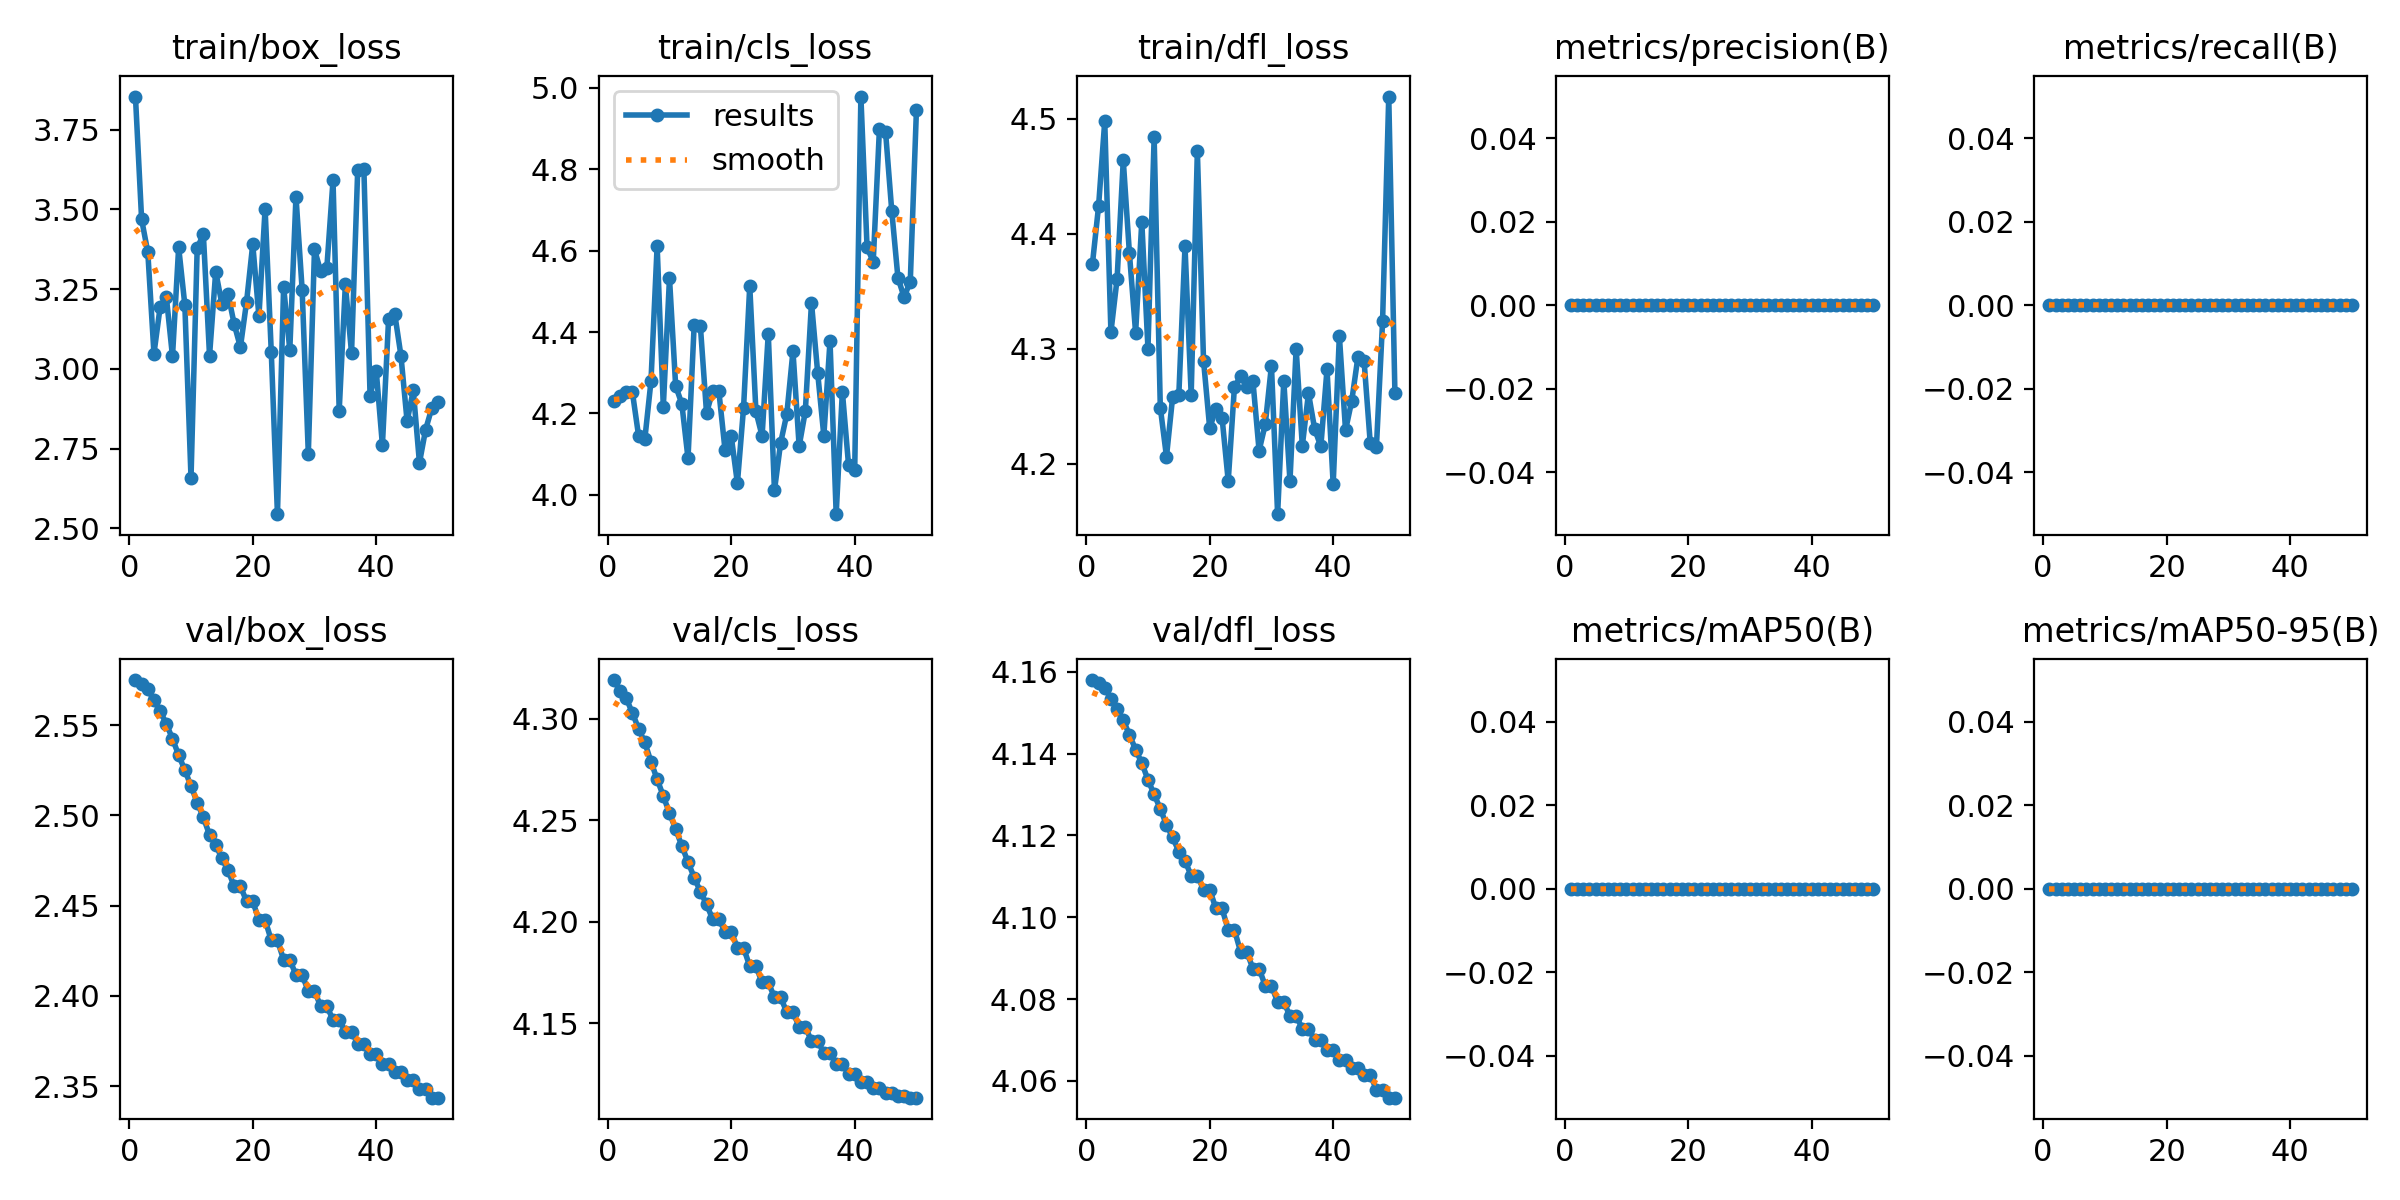

Values plotted in this chart, from the file beside it:
epoch, time, train/box_loss, train/cls_loss, train/dfl_loss, metrics/precision(B), metrics/recall(B), metrics/mAP50(B), metrics/mAP50-95(B), val/box_loss, val/cls_loss, val/dfl_loss, lr/pg0, lr/pg1, lr/pg2
1, 3.776, 3.854, 4.229, 4.374, 0, 0, 0, 0, 2.575, 4.319, 4.158, 0.1, 0, 0
2, 6.872, 3.469, 4.242, 4.424, 0, 0, 0, 0, 2.573, 4.313, 4.157, 0.0991, 9.802e-05, 9.802e-05
3, 9.982, 3.366, 4.252, 4.498, 0, 0, 0, 0, 2.57, 4.31, 4.156, 0.09819, 0.0001921, 0.0001921
4, 13.57, 3.048, 4.251, 4.314, 0, 0, 0, 0, 2.564, 4.303, 4.153, 0.09728, 0.0002822, 0.0002822
5, 17.61, 3.194, 4.144, 4.361, 0, 0, 0, 0, 2.558, 4.295, 4.151, 0.09637, 0.0003683, 0.0003683
6, 21.45, 3.227, 4.136, 4.464, 0, 0, 0, 0, 2.551, 4.288, 4.148, 0.09545, 0.0004505, 0.0004505
7, 25.3, 3.039, 4.279, 4.383, 0, 0, 0, 0, 2.542, 4.279, 4.145, 0.09453, 0.0005287, 0.0005287
8, 29.1, 3.381, 4.612, 4.314, 0, 0, 0, 0, 2.534, 4.27, 4.141, 0.0936, 0.000603, 0.000603
9, 32.94, 3.2, 4.216, 4.41, 0, 0, 0, 0, 2.525, 4.262, 4.138, 0.09267, 0.0006733, 0.0006733
10, 36.69, 2.658, 4.532, 4.3, 0, 0, 0, 0, 2.516, 4.253, 4.134, 0.09174, 0.0007396, 0.0007396
11, 40.36, 3.378, 4.267, 4.484, 0, 0, 0, 0, 2.507, 4.246, 4.13, 0.0908, 0.000802, 0.000802
12, 43.99, 3.422, 4.224, 4.249, 0, 0, 0, 0, 2.499, 4.237, 4.127, 0.08986, 0.0008604, 0.0008604
13, 47.78, 3.041, 4.09, 4.206, 0, 0, 0, 0, 2.489, 4.229, 4.123, 0.08891, 0.0009149, 0.0009149
14, 51.44, 3.305, 4.418, 4.258, 0, 0, 0, 0, 2.484, 4.222, 4.12, 0.08797, 0.0009654, 0.0009654
15, 54.91, 3.204, 4.415, 4.26, 0, 0, 0, 0, 2.476, 4.215, 4.116, 0.08701, 0.001012, 0.001012
16, 58.55, 3.234, 4.201, 4.389, 0, 0, 0, 0, 2.47, 4.209, 4.114, 0.08605, 0.001055, 0.001055
17, 62.18, 3.14, 4.254, 4.26, 0, 0, 0, 0, 2.461, 4.201, 4.11, 0.08509, 0.001093, 0.001093
18, 65.53, 3.068, 4.254, 4.472, 0, 0, 0, 0, 2.461, 4.201, 4.11, 0.08413, 0.001128, 0.001128
19, 69.13, 3.211, 4.11, 4.29, 0, 0, 0, 0, 2.452, 4.195, 4.107, 0.08316, 0.001158, 0.001158
20, 72.74, 3.391, 4.144, 4.231, 0, 0, 0, 0, 2.452, 4.195, 4.107, 0.08219, 0.001185, 0.001185
21, 76.44, 3.165, 4.029, 4.248, 0, 0, 0, 0, 2.442, 4.187, 4.102, 0.08121, 0.001208, 0.001208
22, 79.76, 3.502, 4.214, 4.24, 0, 0, 0, 0, 2.442, 4.187, 4.102, 0.08023, 0.001227, 0.001227
23, 83.17, 3.052, 4.513, 4.185, 0, 0, 0, 0, 2.431, 4.178, 4.097, 0.07924, 0.001242, 0.001242
24, 86.71, 2.545, 4.205, 4.266, 0, 0, 0, 0, 2.431, 4.178, 4.097, 0.07825, 0.001253, 0.001253
25, 90.09, 3.258, 4.145, 4.276, 0, 0, 0, 0, 2.42, 4.17, 4.092, 0.07726, 0.00126, 0.00126
26, 93.62, 3.06, 4.396, 4.267, 0, 0, 0, 0, 2.42, 4.17, 4.092, 0.07626, 0.001262, 0.001262
27, 97.37, 3.54, 4.011, 4.272, 0, 0, 0, 0, 2.412, 4.163, 4.087, 0.07526, 0.001262, 0.001262
28, 100.9, 3.248, 4.128, 4.211, 0, 0, 0, 0, 2.412, 4.163, 4.087, 0.07426, 0.001257, 0.001257
29, 104.5, 2.734, 4.198, 4.234, 0, 0, 0, 0, 2.403, 4.155, 4.083, 0.07325, 0.001248, 0.001248
30, 108.1, 3.375, 4.353, 4.285, 0, 0, 0, 0, 2.403, 4.155, 4.083, 0.07223, 0.001235, 0.001235
31, 111.5, 3.306, 4.119, 4.156, 0, 0, 0, 0, 2.394, 4.148, 4.079, 0.07122, 0.001218, 0.001218
32, 114.9, 3.318, 4.205, 4.272, 0, 0, 0, 0, 2.394, 4.148, 4.079, 0.0702, 0.001197, 0.001197
33, 118.3, 3.591, 4.472, 4.185, 0, 0, 0, 0, 2.387, 4.141, 4.076, 0.06917, 0.001172, 0.001172
34, 121.8, 2.869, 4.3, 4.3, 0, 0, 0, 0, 2.387, 4.141, 4.076, 0.06814, 0.001144, 0.001144
35, 125.4, 3.265, 4.145, 4.216, 0, 0, 0, 0, 2.38, 4.135, 4.073, 0.06711, 0.001111, 0.001111
36, 128.8, 3.05, 4.378, 4.261, 0, 0, 0, 0, 2.38, 4.135, 4.073, 0.06607, 0.001074, 0.001074
37, 132.4, 3.624, 3.952, 4.23, 0, 0, 0, 0, 2.374, 4.13, 4.07, 0.06503, 0.001034, 0.001034
38, 135.9, 3.627, 4.254, 4.215, 0, 0, 0, 0, 2.374, 4.13, 4.07, 0.06399, 0.0009894, 0.0009894
39, 139.4, 2.917, 4.073, 4.282, 0, 0, 0, 0, 2.368, 4.125, 4.067, 0.06294, 0.0009409, 0.0009409
40, 142.8, 2.994, 4.061, 4.182, 0, 0, 0, 0, 2.368, 4.125, 4.067, 0.06189, 0.0008884, 0.0008884
41, 146.4, 2.761, 4.979, 4.311, 0, 0, 0, 0, 2.362, 4.121, 4.065, 0.06083, 0.000832, 0.000832
42, 150.1, 3.156, 4.608, 4.229, 0, 0, 0, 0, 2.362, 4.121, 4.065, 0.05977, 0.0007716, 0.0007716
43, 153.7, 3.172, 4.573, 4.255, 0, 0, 0, 0, 2.358, 4.118, 4.063, 0.05871, 0.0007073, 0.0007073
44, 157.3, 3.042, 4.898, 4.293, 0, 0, 0, 0, 2.358, 4.118, 4.063, 0.05764, 0.000639, 0.000639
45, 160.9, 2.836, 4.891, 4.29, 0, 0, 0, 0, 2.354, 4.116, 4.061, 0.05657, 0.0005667, 0.0005667
46, 164.3, 2.933, 4.698, 4.218, 0, 0, 0, 0, 2.354, 4.116, 4.061, 0.05549, 0.0004905, 0.0004905
47, 167.7, 2.705, 4.534, 4.214, 0, 0, 0, 0, 2.349, 4.114, 4.058, 0.05441, 0.0004103, 0.0004103
48, 171.2, 2.81, 4.486, 4.324, 0, 0, 0, 0, 2.349, 4.114, 4.058, 0.05333, 0.0003262, 0.0003262
49, 174.7, 2.877, 4.524, 4.519, 0, 0, 0, 0, 2.344, 4.113, 4.056, 0.05224, 0.0002381, 0.0002381
50, 178.1, 2.896, 4.947, 4.261, 0, 0, 0, 0, 2.344, 4.113, 4.056, 0.05115, 0.000146, 0.000146
